Image classification data set "data" (Achuthan2909/Heart-Disease-Analysis-using-ECG-Spectrograms-and-SHAP on GitHub). Class labels (5): APC, LBB, NOR, PVC, RBB.

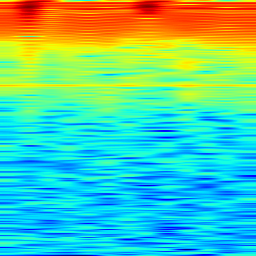
Label: NOR

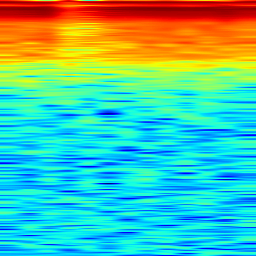
Label: RBB

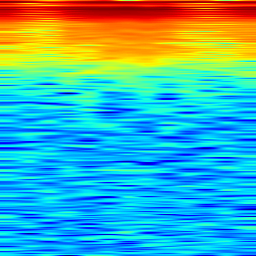
Label: RBB

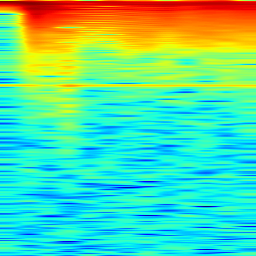
Label: LBB

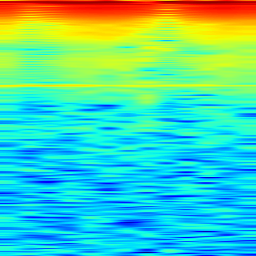
Label: APC

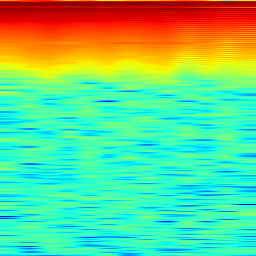
Label: PVC
